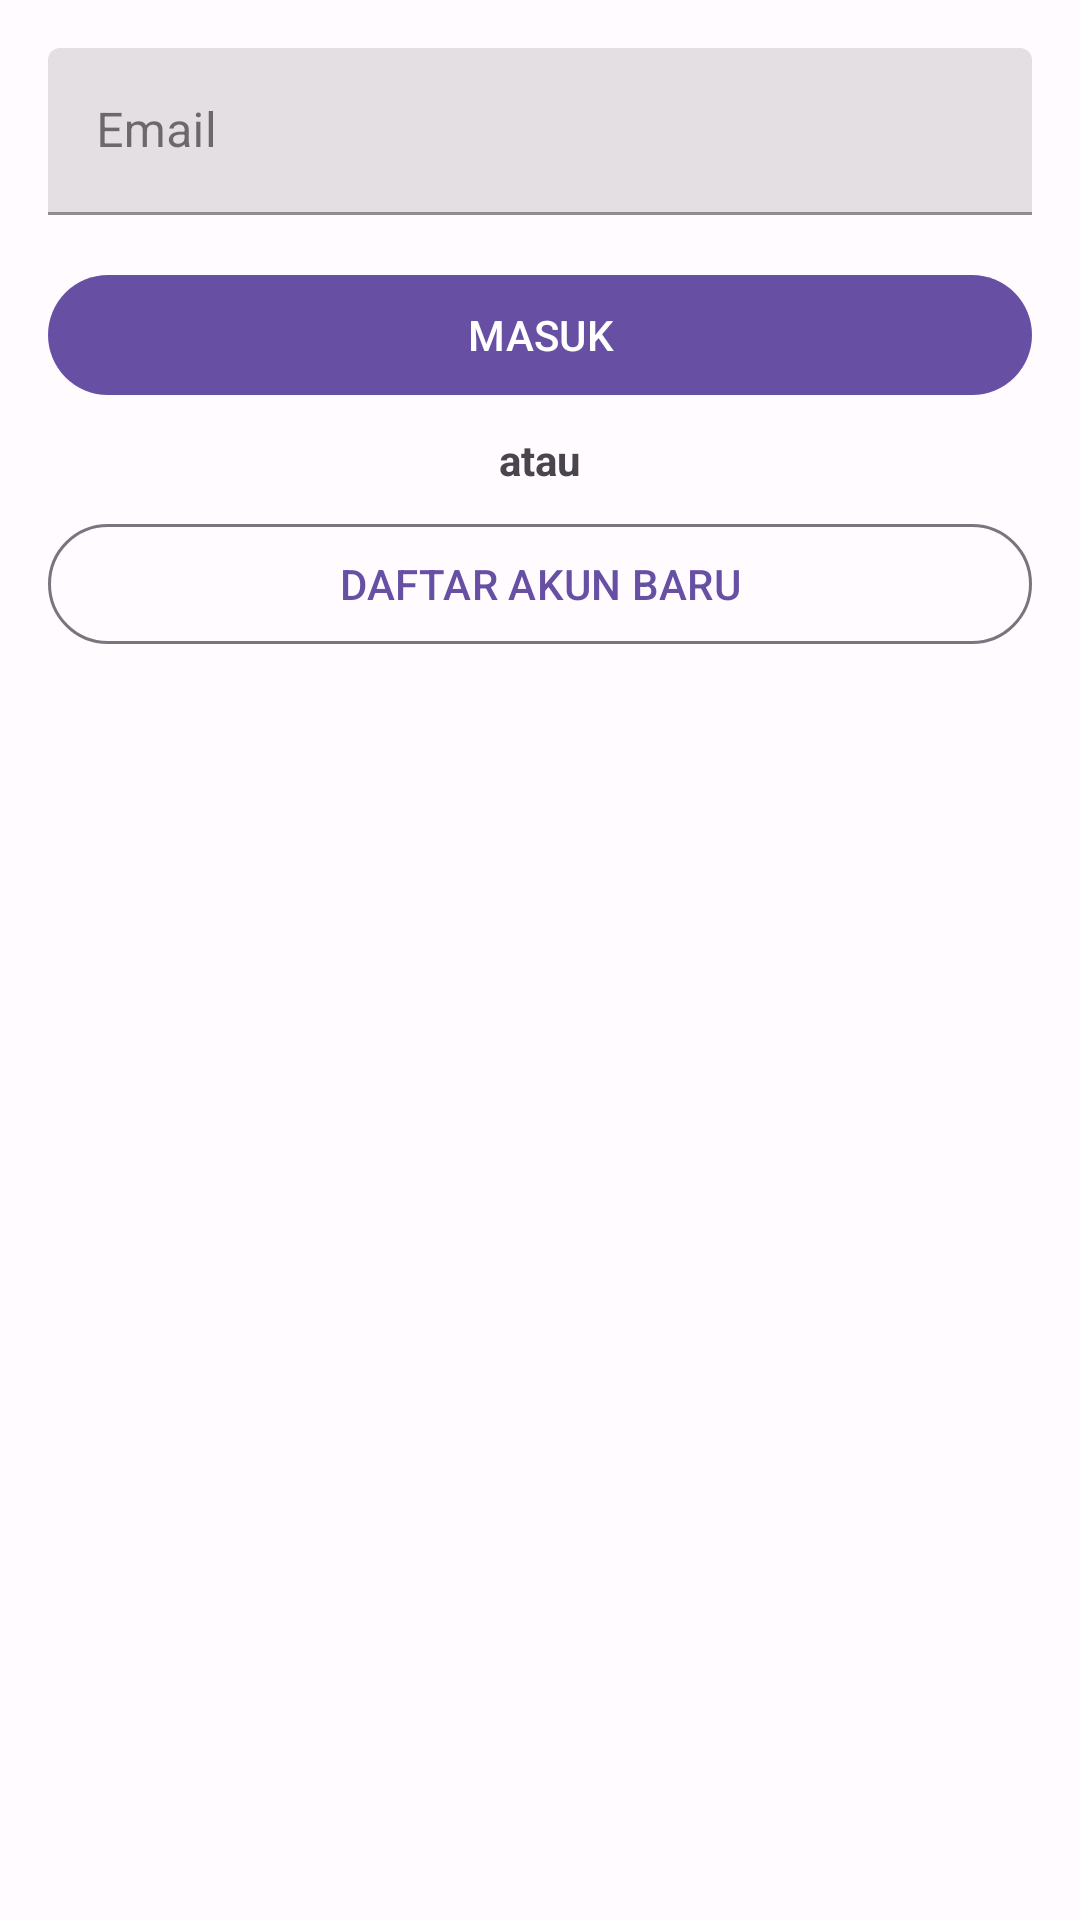

Layout XML and referenced resources for this Android screen:
<!-- AndroidManifest.xml: application theme AppTheme -->
<!-- res/layout/fragment_merchant_welcome.xml -->
<androidx.core.widget.NestedScrollView
    xmlns:android="http://schemas.android.com/apk/res/android"
    android:layout_width="match_parent"
    android:layout_height="match_parent">

    <LinearLayout
        android:layout_width="match_parent"
        android:layout_height="wrap_content"
        android:orientation="vertical"
        android:padding="16dp"
        android:gravity="center_horizontal">

        <com.google.android.material.textfield.TextInputLayout
            style="@style/Widget.MaterialComponents.TextInputLayout.FilledBox"
            android:layout_width="match_parent"
            android:layout_height="wrap_content"
            android:layout_marginBottom="16dp"
            android:hint="Email">

            <com.google.android.material.textfield.TextInputEditText
                android:id="@+id/edtEmail"
                android:layout_width="match_parent"
                android:layout_height="wrap_content"
                android:inputType="textEmailAddress"
                android:maxLines="1"
                android:nextFocusForward="@+id/edtPassword"
                android:imeOptions="actionNext"
                android:singleLine="true" />

        </com.google.android.material.textfield.TextInputLayout>

        <com.google.android.material.button.MaterialButton
            style="@style/Widget.Material3.Button.UnelevatedButton"
            android:id="@+id/btnSignIn"
            android:layout_width="match_parent"
            android:layout_height="wrap_content"
            android:layout_marginBottom="8dp"
            android:text="MASUK" />

        <TextView
            android:layout_width="wrap_content"
            android:layout_height="wrap_content"
            android:layout_marginBottom="8dp"
            android:text="atau"
            android:textAlignment="center"
            android:textStyle="bold" />

        <com.google.android.material.button.MaterialButton
            style="@style/Widget.Material3.Button.OutlinedButton"
            android:id="@+id/btnRegister"
            android:layout_width="match_parent"
            android:layout_height="wrap_content"
            android:layout_marginBottom="8dp"
            android:text="DAFTAR AKUN BARU" />

    </LinearLayout>

</androidx.core.widget.NestedScrollView>
<!-- resources referenced by this layout -->
<resources>
  <style name="AppTheme" parent="Theme.Material3.Light.NoActionBar">
          <item name="colorPrimary">@color/md_theme_primary</item>
          <item name="colorOnPrimary">@color/md_theme_onPrimary</item>
          <item name="colorPrimaryContainer">@color/md_theme_primaryContainer</item>
          <item name="colorOnPrimaryContainer">@color/md_theme_onPrimaryContainer</item>
          <item name="colorSecondary">@color/md_theme_secondary</item>
          <item name="colorOnSecondary">@color/md_theme_onSecondary</item>
          <item name="colorSecondaryContainer">@color/md_theme_secondaryContainer</item>
          <item name="colorOnSecondaryContainer">@color/md_theme_onSecondaryContainer</item>
          <item name="colorTertiary">@color/md_theme_tertiary</item>
          <item name="colorOnTertiary">@color/md_theme_onTertiary</item>
          <item name="colorTertiaryContainer">@color/md_theme_tertiaryContainer</item>
          <item name="colorOnTertiaryContainer">@color/md_theme_onTertiaryContainer</item>
          <item name="colorError">@color/md_theme_error</item>
          <item name="colorErrorContainer">@color/md_theme_errorContainer</item>
          <item name="colorOnError">@color/md_theme_onError</item>
          <item name="colorOnErrorContainer">@color/md_theme_onErrorContainer</item>
          <item name="android:colorBackground">@color/md_theme_background</item>
          <item name="colorOnBackground">@color/md_theme_onBackground</item>
          <item name="colorSurface">@color/md_theme_surface</item>
          <item name="colorOnSurface">@color/md_theme_onSurface</item>
          <item name="colorSurfaceVariant">@color/md_theme_surfaceVariant</item>
          <item name="colorOnSurfaceVariant">@color/md_theme_onSurfaceVariant</item>
          <item name="colorOutline">@color/md_theme_outline</item>
          <item name="colorOnSurfaceInverse">@color/md_theme_inverseOnSurface</item>
          <item name="colorSurfaceInverse">@color/md_theme_inverseSurface</item>
          <item name="colorPrimaryInverse">@color/md_theme_primaryInverse</item>
      </style>
  <color name="md_theme_primary">#6750A4</color>
  <color name="md_theme_onPrimary">#FFFFFF</color>
  <color name="md_theme_primaryContainer">#EADDFF</color>
  <color name="md_theme_onPrimaryContainer">#21005D</color>
  <color name="md_theme_secondary">#625B71</color>
  <color name="md_theme_onSecondary">#FFFFFF</color>
  <color name="md_theme_secondaryContainer">#E8DEF8</color>
  <color name="md_theme_onSecondaryContainer">#1D192B</color>
  <color name="md_theme_tertiary">#7D5260</color>
  <color name="md_theme_onTertiary">#FFFFFF</color>
  <color name="md_theme_tertiaryContainer">#FFD8E4</color>
  <color name="md_theme_onTertiaryContainer">#31111D</color>
  <color name="md_theme_error">#B3261E</color>
  <color name="md_theme_errorContainer">#F9DEDC</color>
  <color name="md_theme_onError">#FFFFFF</color>
  <color name="md_theme_onErrorContainer">#410E0B</color>
  <color name="md_theme_background">#FFFBFE</color>
  <color name="md_theme_onBackground">#1C1B1F</color>
  <color name="md_theme_surface">#FFFBFE</color>
  <color name="md_theme_onSurface">#1C1B1F</color>
  <color name="md_theme_surfaceVariant">#E7E0EC</color>
  <color name="md_theme_onSurfaceVariant">#49454F</color>
  <color name="md_theme_outline">#79747E</color>
  <color name="md_theme_inverseOnSurface">#F4EFF4</color>
  <color name="md_theme_inverseSurface">#313033</color>
  <color name="md_theme_primaryInverse">#D0BCFF</color>
</resources>
